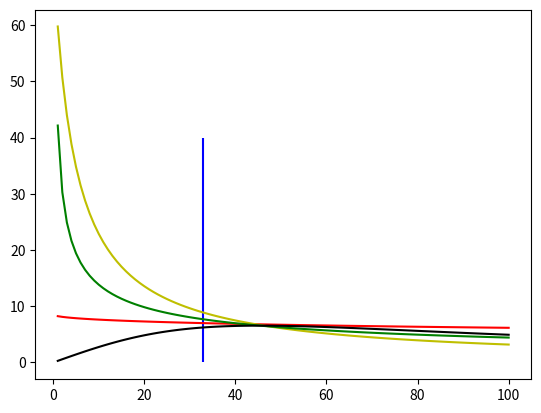

The script that saved this image:
import matplotlib.pyplot as plt
from math import exp
import numpy as np
# values from book
g = 32.2
mu = .04
MTOW = 4000 #lb
v_max = 200  # KTAS
L_D = 18
v_stall = 60  # KEAS
v_to = 1.1 * v_stall
ROC = 2700/60  # fps
ROC_c = 100/60  # fps
S_to = 1200  # ft
S_ceiling = 35000  # ft
CL_max = 2.7
n_p = .6  # prop efficiency
n_p2 = .7
h = 550  # conversion factor to convert lb/(lb ft/sec) to lb/hp
h2 = 1.68781  # conversion factor knots to ft/sec
e = .85
AR = 12
K = 1/(np.pi*e*AR)
air_density_3000 = .002175  # slug/ft^3
air_density_30000 = .00089  # slug/ft^3
air_density_35000 = .000738 # slug/ft^3
air_density_0 = .002378   # slug/ft^3
sigma = air_density_30000/air_density_0
sigma_c = air_density_35000/air_density_0
CD_0 = .025
CL_c = .3
del_CL = .6
CL_TO = CL_c + del_CL
CD_0_LG = .009
CD_0_HLD_T0 = .005
CD_0_TO = CD_0 + CD_0_LG + CD_0_HLD_T0
CD_T0 = CD_0_TO + K*CL_TO**2
CL_R = CL_max/(1.1**2)
CD_g = (CD_0_TO - mu*CL_TO)

# Wing loading for stall speed is vertical line
w_s_stall = .5*air_density_0*(v_stall*h2)**2*CL_max
print(w_s_stall)

w_s = np.linspace(1, 100, 100)  # wing loading vector
# weight over power for max velocity
w_p_vmax = (n_p/((.5*air_density_0*(v_max*h2)**3*CD_0*(1/w_s)) + ((2*K/(air_density_30000*sigma*(v_max*h2)))*w_s))) * h
W_P_vmax = 385/(6129.7*(1/w_s) + .317*w_s)  # lb/hp

# weight over power for takeoff
w_p_sTO = []
W_P_sTO = []
for i in w_s:

    w_p_sTO.append((((1 - exp(.6*g*air_density_3000*CD_g*S_to*(1/i))) /
                     (mu-(mu + CD_g/CL_R)*(exp(.6*g*air_density_3000*CD_g*S_to * (1/i))))) * (n_p/(v_to*h2))) * h)
#W_P_sTO.append(((1-exp(1.426/i))/(.04-(.053*exp(1.426/i))))*(.0046*550))  # used to evaluate equation

# Weight over power for rate of climb
w_p_ROC = (1/((ROC/n_p2) + (((2/(air_density_0*((3*CD_0)/K)**.5))*w_s)**.5)*(1.155/(L_D*n_p))))*h
# W_P_ROC = (1*550)/(64.3 + ((540.7*w_s)**.5*.092))  # used to evaluate equation

# Weight over power for cruise
w_p_cruise = (sigma_c/(((ROC_c/n_p2) + (((2/(air_density_35000*((3*CD_0)/K)**.5))*w_s)**.5))*(1.155/(L_D*n_p2))))*h
# W_P_cruise = (170.5/(2.38 + ((1742.3 * w_s)**.5)*.092))  # used to evaluate equation

area = 4000/w_s_stall
for x in range(1, 11, 1):
    span1 = (x*area)**.5
    print(x)
    print(span1)
    chord = area / span1
    print(chord)

plt.vlines(w_s_stall, 0, 40, 'b')
plt.plot(w_s, w_p_ROC, 'r')
plt.plot(w_s, w_p_sTO, 'y')
plt.plot(w_s, w_p_cruise, 'g')
plt.plot(w_s, w_p_vmax, 'k')
plt.show()